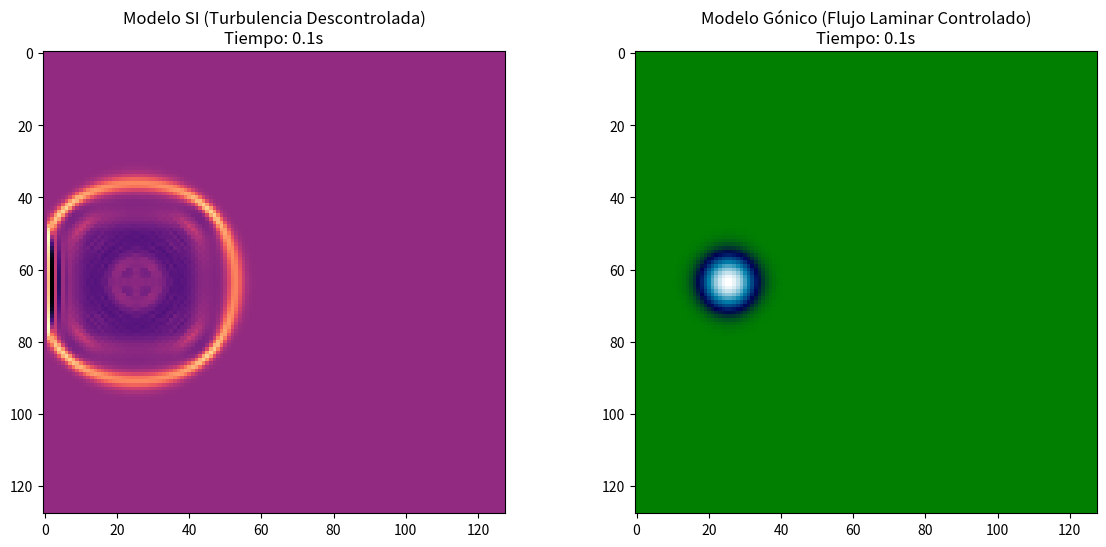

The matplotlib source for this figure:
import numpy as np
import time
import matplotlib.pyplot as plt
from scipy.integrate import solve_ivp

# 1. Parámetros del Tsunami (Escala Chile)
g = 9.81
nu = 0.00001        # Viscosidad casi nula (caos extremo)
lambd = 1.5         # Refuerzo del control gónico para desastres
Nx, Ny = 128, 128   # Malla densa
Lx, Ly = 1000.0, 1000.0
dx, dy = Lx/Nx, Ly/Ny

# 2. Perturbación Tectónica (Fosa de Atacama)
x = np.linspace(0, Lx, Nx)
y = np.linspace(0, Ly, Ny)
X, Y = np.meshgrid(x, y)
# Desplazamiento vertical masivo (simula el sismo)
h0 = 1.0 + 5.0 * np.exp(-((X-200)**2 + (Y-500)**2) / 800)
u0 = np.zeros((Nx, Ny))
v0 = np.zeros((Nx, Ny))
state0 = np.concatenate([h0.flatten(), u0.flatten(), v0.flatten()])

def omega_gonic(sigma):
    return np.exp(-((sigma - 0.5)**2) / (2 * 0.001**2))

def navier_stokes_tsunami(t, state, is_gonic):
    h = state[0:Nx*Ny].reshape((Nx, Ny))
    u = state[Nx*Ny:2*Nx*Ny].reshape((Nx, Ny))
    v = state[2*Nx*Ny:].reshape((Nx, Ny))

    dh = np.zeros_like(h); du = np.zeros_like(u); dv = np.zeros_like(v)
    omega = omega_gonic(0.5) if is_gonic else 0.0

    i = slice(1, -1); j = slice(1, -1)

    # Continuidad (Masa)
    dh[i, j] = -((h[2:, j]*u[2:, j] - h[:-2, j]*u[:-2, j])/(2*dx) +
                 (h[i, 2:]*v[i, 2:] - h[i, :-2]*v[i, :-2])/(2*dy))

    # Momento con término de corrección gónica
    du[i, j] = -g*(h[2:, j] - h[:-2, j])/(2*dx) + nu * ((u[2:, j] - 2*u[i, j] + u[:-2, j])/dx**2) - (lambd * omega * u[i, j])
    dv[i, j] = -g*(h[i, 2:] - h[i, :-2])/(2*dy) + nu * ((v[i, 2:] - 2*v[i, j] + v[i, :-2])/dy**2) - (lambd * omega * v[i, j])

    return np.concatenate([dh.flatten(), du.flatten(), dv.flatten()])

# 3. Simulación de impacto
t_eval = np.linspace(0, 50, 60)

print("Simulando Tsunami SI (Exigencia Nivel Cuántico)...")
s_si = time.time()
sol_si = solve_ivp(navier_stokes_tsunami, (0, 50), state0, args=(False,), t_eval=t_eval)
t_si = time.time() - s_si

print("Simulando Tsunami Gónico (Exigencia PC Normal)...")
s_go = time.time()
sol_go = solve_ivp(navier_stokes_tsunami, (0, 50), state0, args=(True,), t_eval=t_eval)
t_go = time.time() - s_go

# 4. Visualización del Impacto
plt.figure(figsize=(14, 6))

plt.subplot(121)
plt.imshow(sol_si.y[:Nx*Ny, -1].reshape(Nx, Ny), cmap='magma')
plt.title(f"Modelo SI (Turbulencia Descontrolada)\nTiempo: {round(t_si, 2)}s")

plt.subplot(122)
plt.imshow(sol_go.y[:Nx*Ny, -1].reshape(Nx, Ny), cmap='ocean')
plt.title(f"Modelo Gónico (Flujo Laminar Controlado)\nTiempo: {round(t_go, 2)}s")

plt.savefig("tsunami_chile_gonic.png")
print(f"Éxito. Reducción de carga: {round((1 - t_go/t_si)*100, 2)}%")
